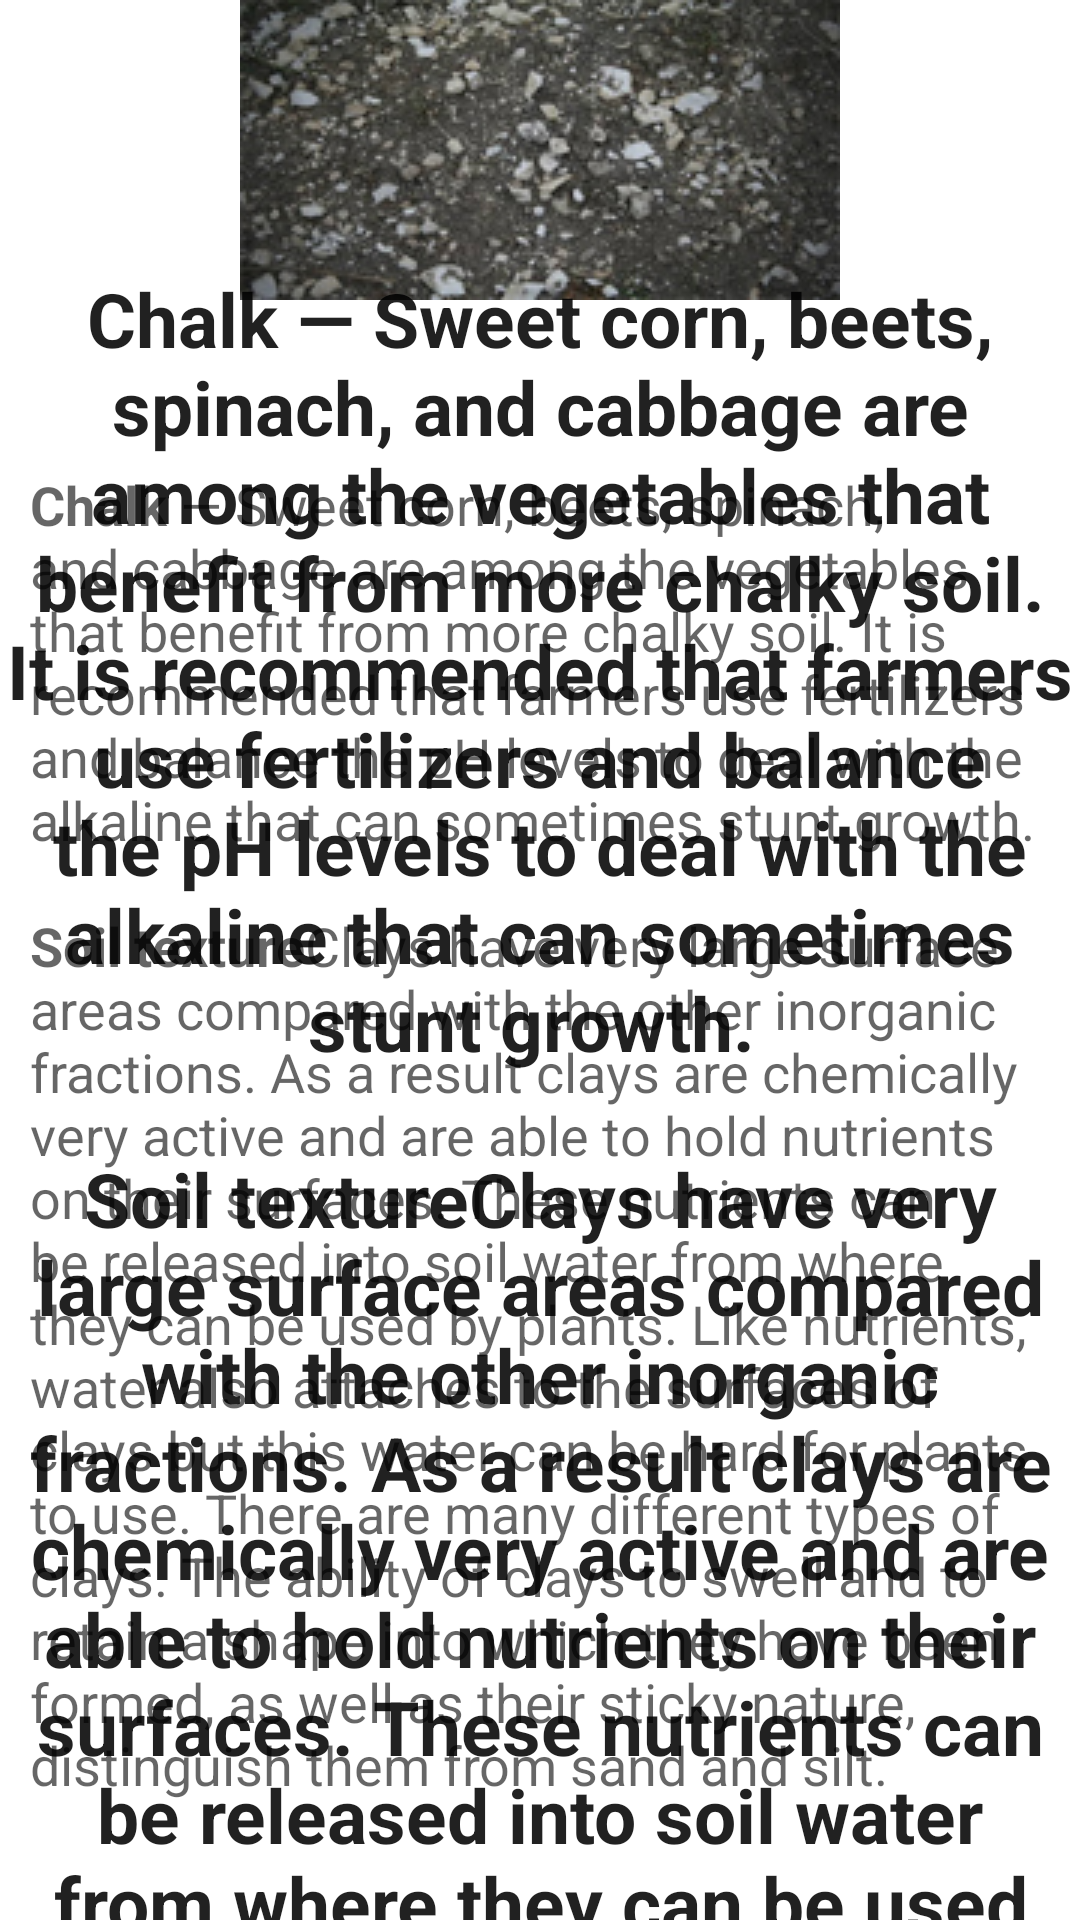

Write the Android layout XML for this screen, with the resource values it uses.
<!-- AndroidManifest.xml: application theme Theme.KrushiSarthi -->
<!-- res/layout/activity_chalksoil.xml -->
<?xml version="1.0" encoding="utf-8"?>
<RelativeLayout xmlns:android="http://schemas.android.com/apk/res/android"
    xmlns:app="http://schemas.android.com/apk/res-auto"
    xmlns:tools="http://schemas.android.com/tools"
    android:layout_width="match_parent"
    android:layout_height="match_parent"
    tools:context=".chalksoil">

    <ImageView
        android:id="@+id/imageView2"
        android:layout_width="match_parent"
        android:layout_height="wrap_content"
        app:srcCompat="@drawable/chalksoil" />
    <TextView
        android:id="@+id/textView1"
        android:layout_width="match_parent"
        android:layout_height="wrap_content"
        android:textAppearance="?android:attr/textAppearanceLarge"
        android:text="@string/chalk"
        android:textColor="@color/backgroundcolor"
        android:textStyle="bold"
        android:textSize="25sp"
        android:gravity="center"
        android:layout_marginTop="60dp"/>

    <ScrollView
        android:layout_width="wrap_content"
        android:layout_height="wrap_content"
        android:layout_marginTop="5dp"
        android:padding="10dp"
        android:layout_below="@id/imageView2">

        <LinearLayout
            android:layout_width="wrap_content"
            android:layout_height="wrap_content">



            <TextView
                android:id="@+id/textView2"
                android:layout_marginTop="20dp"
                android:layout_width="wrap_content"
                android:layout_height="wrap_content"
                android:textAppearance="?android:attr/textAppearanceMedium"
                android:text="@string/chalk"
                />
        </LinearLayout>
    </ScrollView>

</RelativeLayout>
<!-- resources referenced by this layout -->
<resources>
  <!-- drawable chalksoil: jpg bitmap (drawable-v24, 38003 bytes) -->
  <string name="chalk">
          \n<b>Chalk</b> — Sweet corn, beets, spinach, and cabbage are among the vegetables that benefit from more chalky soil. It is recommended that farmers use fertilizers and balance the pH levels to deal with the alkaline that can sometimes stunt growth.
      \n\n<b>Soil texture</b>Clays have very large surface areas compared with the other inorganic fractions. As a result clays are chemically very active and are able to hold nutrients on their surfaces. These nutrients can be released into soil water from where they can be used by plants. Like nutrients, water also attaches to the surfaces of clays but this water can be hard for plants to use.
      There are many different types of clays. The ability of clays to swell and to retain a shape into which they have been formed, as well as their sticky nature, distinguish them from sand and silt.
      </string>
  <style name="Theme.KrushiSarthi" parent="Theme.MaterialComponents.DayNight.NoActionBar">
          
          <item name="colorPrimary">@color/purple_500</item>
          <item name="colorPrimaryVariant">@color/purple_700</item>
          <item name="colorOnPrimary">@color/white</item>
          
          <item name="colorSecondary">@color/teal_200</item>
          <item name="colorSecondaryVariant">@color/teal_700</item>
          <item name="colorOnSecondary">@color/black</item>
          
          <item name="android:statusBarColor" tools:targetApi="21">?attr/colorPrimaryVariant</item>
          
      </style>
  <!-- not gathered from this repository: default colours our renderer supplied (Android Studio template values) -->
  <color name="purple_500">#FF6200EE</color>
  <color name="purple_700">#FF3700B3</color>
  <color name="teal_200">#FF03DAC5</color>
  <color name="teal_700">#FF018786</color>
  <color name="black">#FF000000</color>
  <color name="white">#FFFFFFFF</color>
</resources>
